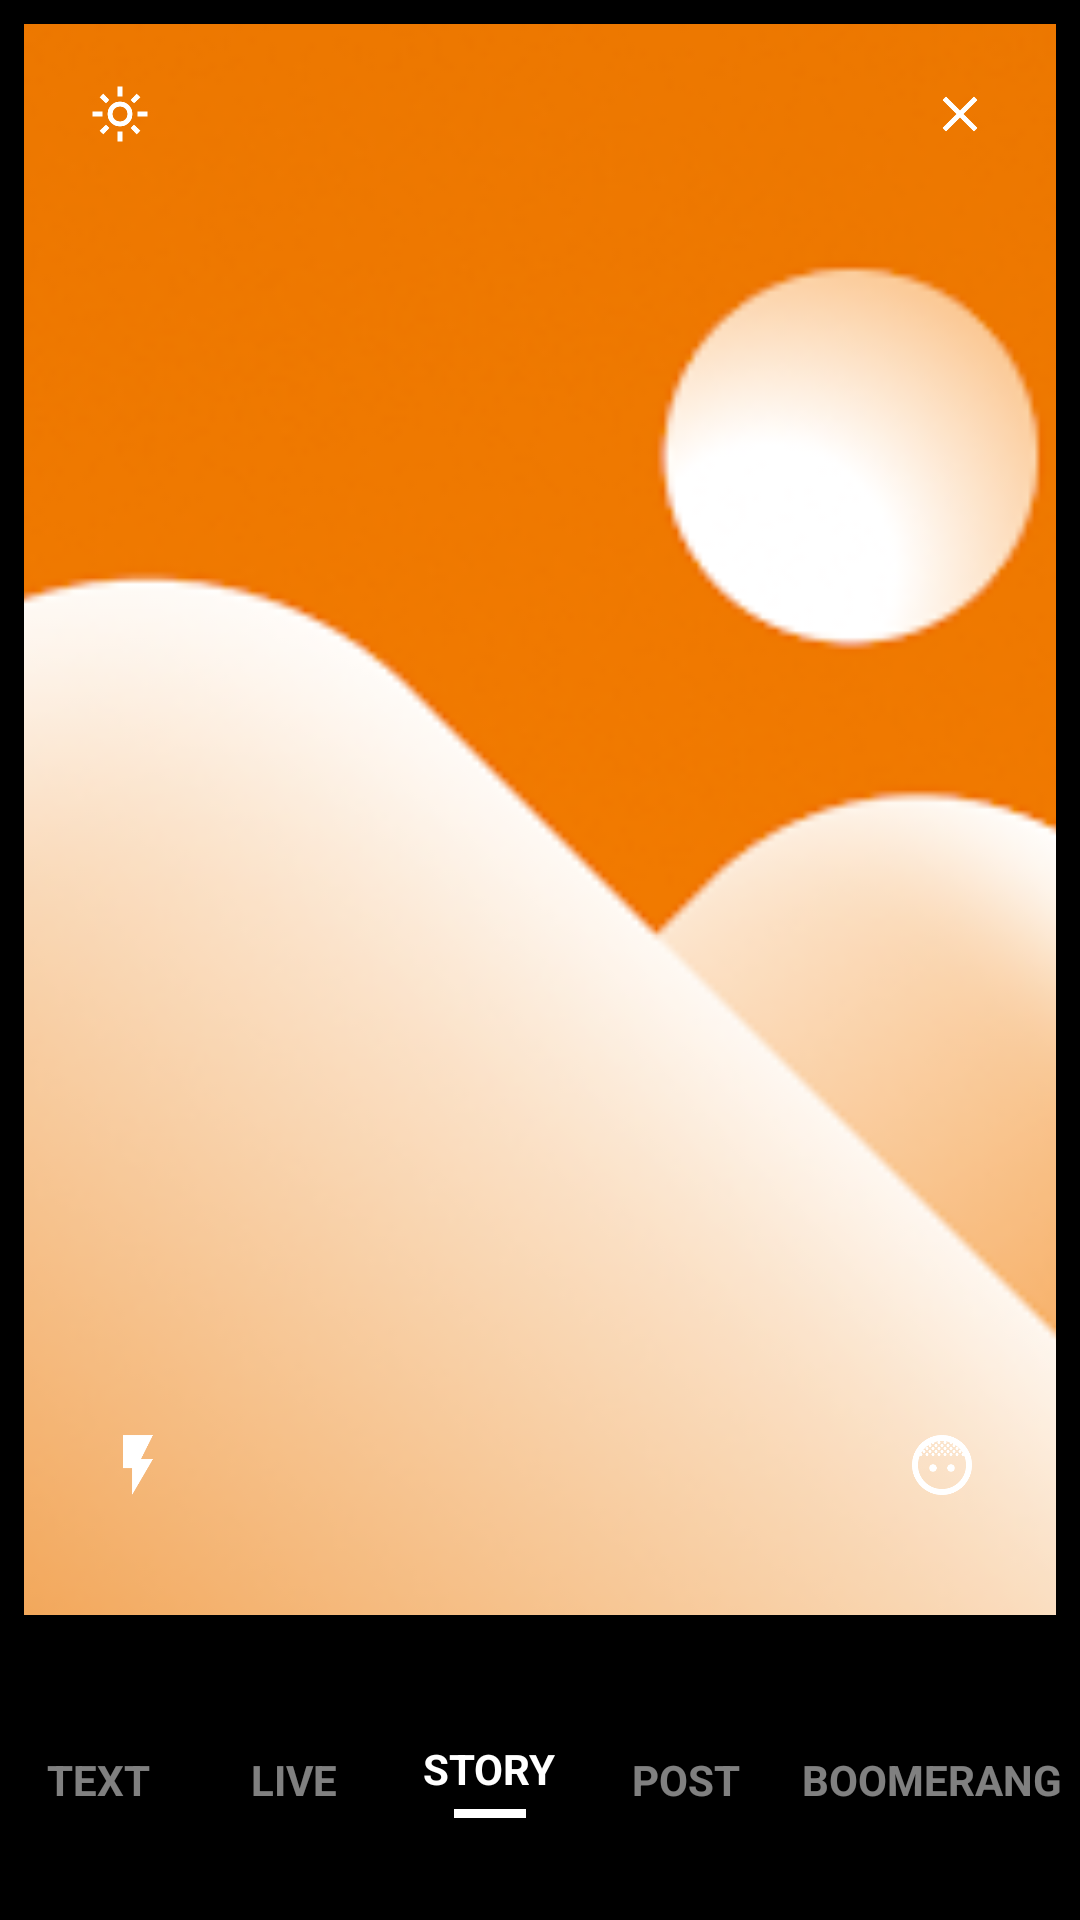

Here is an Android app screen rendered from its layout file. Give the layout XML and the strings, colors and styles it references.
<!-- AndroidManifest.xml: application theme Theme.Kinnect_0845_0638 -->
<!-- res/layout/activity_camera.xml -->
<?xml version="1.0" encoding="utf-8"?>
<LinearLayout
    xmlns:android="http://schemas.android.com/apk/res/android"
    android:layout_width="match_parent"
    android:layout_height="match_parent"
    android:background="@color/black"
    android:orientation="vertical">

    <RelativeLayout
        android:layout_width="match_parent"
        android:layout_height="0dp"
        android:layout_weight="8.5"
        android:layout_margin="8dp">

        <ImageView
            android:id="@+id/picture"
            android:layout_width="match_parent"
            android:layout_height="match_parent"
            android:src="@drawable/default_gallery"
            android:scaleType="centerCrop" />

        
        <RelativeLayout
            android:layout_width="match_parent"
            android:layout_height="60dp"
            android:padding="10dp">

            <ImageButton
                android:id="@+id/lightButton"
                android:layout_width="44dp"
                android:layout_height="44dp"
                android:background="@drawable/circle"
                android:backgroundTint="#80000000"
                android:scaleType="fitCenter"
                android:padding="10dp"
                android:src="@drawable/light"
                android:tint="@color/white" />

            <ImageButton
                android:id="@+id/closeButton"
                android:layout_width="44dp"
                android:layout_height="44dp"
                android:layout_alignParentEnd="true"
                android:background="@drawable/circle"
                android:backgroundTint="#80000000"
                android:scaleType="fitCenter"
                android:padding="10dp"
                android:src="@drawable/close"
                android:tint="@color/white" />
        </RelativeLayout>

        
        <RelativeLayout
            android:layout_width="match_parent"
            android:layout_height="100dp"
            android:layout_alignParentBottom="true"
            android:paddingHorizontal="16dp">

            <ImageButton
                android:id="@+id/flashButton"
                android:layout_width="44dp"
                android:layout_height="44dp"
                android:layout_centerVertical="true"
                android:background="@drawable/circle"
                android:backgroundTint="#80000000"
                android:scaleType="fitCenter"
                android:padding="10dp"
                android:src="@drawable/flash"
                android:tint="@color/white" />

            <FrameLayout
                android:id="@+id/shutterContainer"
                android:layout_width="80dp"
                android:layout_height="80dp"
                android:layout_centerInParent="true"
                android:background="@drawable/circle"
                android:backgroundTint="#80FFFFFF">

                <View
                    android:id="@+id/captureButton"
                    android:layout_width="64dp"
                    android:layout_height="64dp"
                    android:layout_gravity="center"
                    android:background="@drawable/circle"
                    android:backgroundTint="@color/white" />
            </FrameLayout>

            <ImageButton
                android:id="@+id/faceButton"
                android:layout_width="44dp"
                android:layout_height="44dp"
                android:layout_alignParentEnd="true"
                android:layout_centerVertical="true"
                android:background="@drawable/circle"
                android:backgroundTint="#80000000"
                android:scaleType="fitCenter"
                android:padding="10dp"
                android:src="@drawable/face"
                android:tint="@color/white"
                />
        </RelativeLayout>
    </RelativeLayout>

    
    <LinearLayout
        android:layout_width="match_parent"
        android:layout_height="0dp"
        android:layout_weight="1.5"
        android:orientation="horizontal"
        android:gravity="center">

        <TextView
            android:layout_width="0dp"
            android:layout_height="wrap_content"
            android:layout_weight="1"
            android:gravity="center"
            android:text="TEXT"
            android:textColor="#80FFFFFF"
            android:textStyle="bold"
            android:textSize="14sp" />

        <TextView
            android:layout_width="0dp"
            android:layout_height="wrap_content"
            android:layout_weight="1"
            android:gravity="center"
            android:text="LIVE"
            android:textColor="#80FFFFFF"
            android:textStyle="bold"
            android:textSize="14sp" />

        <LinearLayout
            android:layout_width="0dp"
            android:layout_height="wrap_content"
            android:layout_weight="1"
            android:orientation="vertical"
            android:gravity="center">

            <TextView
                android:layout_width="wrap_content"
                android:layout_height="wrap_content"
                android:text="STORY"
                android:textColor="@color/white"
                android:textStyle="bold"
                android:textSize="14sp" />

            <View
                android:layout_width="24dp"
                android:layout_height="3dp"
                android:layout_marginTop="4dp"
                android:background="@color/white" />
        </LinearLayout>

        <TextView
            android:layout_width="0dp"
            android:layout_height="wrap_content"
            android:layout_weight="1"
            android:gravity="center"
            android:text="POST"
            android:textColor="#80FFFFFF"
            android:textStyle="bold"
            android:textSize="14sp" />

        <TextView
            android:layout_width="0dp"
            android:layout_height="wrap_content"
            android:layout_weight="1.5"
            android:gravity="center"
            android:text="BOOMERANG"
            android:textColor="#80FFFFFF"
            android:textStyle="bold"
            android:textSize="14sp" />
    </LinearLayout>
</LinearLayout>
<!-- resources referenced by this layout -->
<resources>
  <color name="black">#FF000000</color>
  <color name="white">#FFFFFFFF</color>
  <!-- drawable close (drawable) -->
  <vector xmlns:android="http://schemas.android.com/apk/res/android" android:height="20dp" android:tint="#000000" android:viewportHeight="960" android:viewportWidth="960" android:width="20dp">
        
      <path android:fillColor="@android:color/white" android:pathData="M256,760L200,704L424,480L200,256L256,200L480,424L704,200L760,256L536,480L760,704L704,760L480,536L256,760Z"/>
      
  </vector>
  <!-- drawable default_gallery: webp bitmap (drawable, 28118 bytes) -->
  <!-- drawable face: vector/xml drawable (drawable, 5137 chars, omitted) -->
  <!-- drawable flash (drawable) -->
  <vector xmlns:android="http://schemas.android.com/apk/res/android" android:height="20dp" android:tint="#000000" android:viewportHeight="24" android:viewportWidth="24" android:width="20dp">
        
      <path android:fillColor="@android:color/white" android:pathData="M7,2v11h3v9l7,-12h-4l4,-8z"/>
      
  </vector>
  <!-- drawable light (drawable) -->
  <vector xmlns:android="http://schemas.android.com/apk/res/android" android:height="20dp" android:tint="#000000" android:viewportHeight="960" android:viewportWidth="960" android:width="20dp">
        
      <path android:fillColor="@android:color/white" android:pathData="M565,565Q600,530 600,480Q600,430 565,395Q530,360 480,360Q430,360 395,395Q360,430 360,480Q360,530 395,565Q430,600 480,600Q530,600 565,565ZM338.5,621.5Q280,563 280,480Q280,397 338.5,338.5Q397,280 480,280Q563,280 621.5,338.5Q680,397 680,480Q680,563 621.5,621.5Q563,680 480,680Q397,680 338.5,621.5ZM200,520L40,520L40,440L200,440L200,520ZM920,520L760,520L760,440L920,440L920,520ZM440,200L440,40L520,40L520,200L440,200ZM440,920L440,760L520,760L520,920L440,920ZM256,310L155,213L212,154L308,254L256,310ZM748,806L651,705L704,650L805,747L748,806ZM650,256L747,155L806,212L706,308L650,256ZM154,748L255,651L310,704L213,805L154,748ZM480,480Q480,480 480,480Q480,480 480,480Q480,480 480,480Q480,480 480,480Q480,480 480,480Q480,480 480,480Q480,480 480,480Q480,480 480,480Z"/>
      
  </vector>
  <style name="Theme.Kinnect_0845_0638" parent="Base.Theme.Kinnect_0845_0638" />
  <style name="Base.Theme.Kinnect_0845_0638" parent="Theme.Material3.DayNight.NoActionBar">
          
          
      </style>
</resources>
